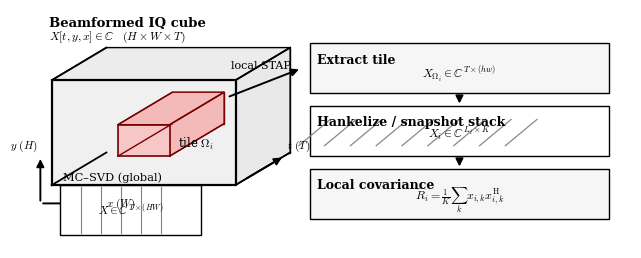

Python code for this plot:
#!/usr/bin/env python3
from __future__ import annotations

import argparse
from pathlib import Path

import matplotlib as mpl
import matplotlib.pyplot as plt
from matplotlib.patches import FancyArrowPatch, Polygon, Rectangle


def _add_text(
    ax: plt.Axes,
    x: float,
    y: float,
    s: str,
    *,
    size: float | None = None,
    ha: str = "left",
    va: str = "center",
    weight: str | None = None,
) -> None:
    ax.text(x, y, s, fontsize=size, ha=ha, va=va, weight=weight)


def _arrow(
    ax: plt.Axes,
    x0: float,
    y0: float,
    x1: float,
    y1: float,
    *,
    lw: float = 1.4,
    color: str = "black",
    text: str | None = None,
    text_offset: tuple[float, float] = (0.0, 0.0),
) -> None:
    arrow = FancyArrowPatch(
        (x0, y0),
        (x1, y1),
        arrowstyle="-|>",
        mutation_scale=11,
        linewidth=lw,
        color=color,
    )
    ax.add_patch(arrow)
    if text:
        _add_text(ax, (x0 + x1) / 2 + text_offset[0], (y0 + y1) / 2 + text_offset[1], text, size=8, ha="center")


def _cube_faces(front: tuple[float, float, float, float], dt: tuple[float, float]) -> dict[str, list[tuple[float, float]]]:
    fx, fy, fw, fh = front
    dx, dy = dt
    f0 = (fx, fy)
    f1 = (fx + fw, fy)
    f2 = (fx + fw, fy + fh)
    f3 = (fx, fy + fh)
    b0 = (fx + dx, fy + dy)
    b1 = (fx + fw + dx, fy + dy)
    b2 = (fx + fw + dx, fy + fh + dy)
    b3 = (fx + dx, fy + fh + dy)
    return {
        "front": [f0, f1, f2, f3],
        "back": [b0, b1, b2, b3],
        "side": [f1, b1, b2, f2],
        "top": [f3, b3, b2, f2],
        "edges": [f0, f1, f2, f3, b0, b1, b2, b3],
    }


def main() -> int:
    parser = argparse.ArgumentParser(description="Generate conceptual Hankelization + local STAP diagram (vector PDF).")
    parser.add_argument(
        "--out",
        default="figs/paper/hankelization_local_stap.pdf",
        help="Output PDF path (default: %(default)s).",
    )
    args = parser.parse_args()

    out_path = Path(args.out)
    out_path.parent.mkdir(parents=True, exist_ok=True)

    mpl.rcParams.update(
        {
            "font.family": "serif",
            "mathtext.fontset": "cm",
            "font.size": 9,
            "pdf.fonttype": 42,
            "ps.fonttype": 42,
        }
    )

    fig, ax = plt.subplots(figsize=(8.0, 3.1))
    ax.set_xlim(0, 10.8)
    ax.set_ylim(0, 4.55)
    ax.axis("off")

    # --- Left: IQ cube (pseudo-3D)
    front = (0.7, 1.2, 3.2, 2.0)  # x, y, w, h
    dt = (0.95, 0.62)  # time offset
    faces = _cube_faces(front, dt)

    def poly(points: list[tuple[float, float]], *, fc: str, ec: str, lw: float = 1.2, z: int = 1) -> None:
        ax.add_patch(Polygon(points, closed=True, facecolor=fc, edgecolor=ec, linewidth=lw, zorder=z))

    poly(faces["front"], fc="#f0f0f0", ec="black", lw=1.4, z=1)
    poly(faces["back"], fc="#f8f8f8", ec="black", lw=1.0, z=0)
    poly(faces["side"], fc="#e9e9e9", ec="black", lw=1.0, z=0)
    poly(faces["top"], fc="#ececec", ec="black", lw=1.0, z=0)

    # Re-draw key edges thicker (front + connecting)
    f0, f1, f2, f3 = faces["front"]
    b0, b1, b2, b3 = faces["back"]
    ax.plot([f0[0], f1[0], f2[0], f3[0], f0[0]], [f0[1], f1[1], f2[1], f3[1], f0[1]], color="black", lw=1.6)
    for (p, q) in [(f0, b0), (f1, b1), (f2, b2), (f3, b3)]:
        ax.plot([p[0], q[0]], [p[1], q[1]], color="black", lw=1.3)

    title_x = front[0] - 0.05
    _add_text(ax, title_x, 4.42, "Beamformed IQ cube", weight="bold", size=9.5, ha="left", va="top")
    _add_text(
        ax,
        title_x,
        4.18,
        r"$X[t,y,x]\in\mathbb{C}\quad (H\times W\times T)$",
        size=8.4,
        ha="left",
        va="top",
    )

    # Axes (x=W, y=H, t=T)
    _arrow(ax, front[0] - 0.2, front[1] - 0.35, front[0] + 0.9, front[1] - 0.35)
    _add_text(ax, front[0] + 0.95, front[1] - 0.35, r"$x\ (W)$", size=8, ha="left", va="center")
    _arrow(ax, front[0] - 0.2, front[1] - 0.35, front[0] - 0.2, front[1] + 0.55)
    _add_text(ax, front[0] - 0.25, front[1] + 0.6, r"$y\ (H)$", size=8, ha="right", va="bottom")
    _arrow(ax, f1[0] + 0.15, f1[1] + 0.1, f1[0] + 0.85, f1[1] + 0.55)
    _add_text(ax, f1[0] + 0.9, f1[1] + 0.6, r"$t\ (T)$", size=8, ha="left", va="bottom")

    # Highlight tile prism (Omega_i)
    tile_front = (1.85, 1.75, 0.9, 0.6)  # inside front face
    tx, ty, tw, th = tile_front
    dx, dy = dt
    t0 = (tx, ty)
    t1 = (tx + tw, ty)
    t2 = (tx + tw, ty + th)
    t3 = (tx, ty + th)
    u0 = (tx + dx, ty + dy)
    u1 = (tx + tw + dx, ty + dy)
    u2 = (tx + tw + dx, ty + th + dy)
    u3 = (tx + dx, ty + th + dy)
    poly([t0, t1, t2, t3], fc="#f7c7c7", ec="#7a0000", lw=1.2, z=3)
    poly([u0, u1, u2, u3], fc="#fbe2e2", ec="#7a0000", lw=1.0, z=2)
    poly([t1, u1, u2, t2], fc="#f4baba", ec="#7a0000", lw=1.0, z=2)
    poly([t3, u3, u2, t2], fc="#f4baba", ec="#7a0000", lw=1.0, z=2)
    for (p, q) in [(t0, u0), (t1, u1), (t2, u2), (t3, u3)]:
        ax.plot([p[0], q[0]], [p[1], q[1]], color="#7a0000", lw=1.0, zorder=3)
    _add_text(ax, t1[0] + 0.15, t1[1] + 0.25, r"tile $\Omega_i$", size=8.5, ha="left", va="center")

    # Inset: global Casorati stacking (MC-SVD)
    cas = Rectangle((0.85, 0.25), 2.45, 0.95, facecolor="white", edgecolor="black", linewidth=1.0)
    ax.add_patch(cas)
    for k in range(1, 6):
        x = 0.85 + 0.35 * k
        ax.plot([x, x], [0.28, 1.17], color="#808080", lw=0.8)
    _add_text(ax, 0.9, 1.25, "MC–SVD (global)", size=8.2, ha="left", va="bottom")
    _add_text(ax, 0.85 + 1.22, 0.25 + 0.48, r"$X\in\mathbb{C}^{T\times(HW)}$", size=8.2, ha="center")

    # --- Right: Local STAP branch boxes
    def box(x: float, y: float, w: float, h: float, title: str, body: str) -> Rectangle:
        r = Rectangle((x, y), w, h, facecolor="#f6f6f6", edgecolor="black", linewidth=1.0)
        ax.add_patch(r)
        _add_text(ax, x + 0.12, y + h - 0.18, title, size=9.0, ha="left", va="top", weight="bold")
        _add_text(ax, x + w / 2, y + h / 2 - 0.10, body, size=8.6, ha="center", va="center")
        return r

    x0 = 5.2
    bw = 5.2
    bh = 0.95
    b1 = box(x0, 2.95, bw, bh, "Extract tile", r"$X_{\Omega_i}\in\mathbb{C}^{T\times(hw)}$")

    # Hankel box (draw diagonal pattern)
    hank = Rectangle((x0, 1.75), bw, bh, facecolor="white", edgecolor="black", linewidth=1.0)
    ax.add_patch(hank)
    _add_text(ax, x0 + 0.12, 1.75 + bh - 0.18, "Hankelize / snapshot stack", size=9.0, ha="left", va="top", weight="bold")
    for k in range(0, 9):
        xs = x0 + 0.35 + 0.45 * k
        ax.plot([xs, xs - 0.55], [1.75 + bh - 0.25, 1.75 + 0.20], color="#888888", lw=0.9, clip_on=True)
    _add_text(ax, x0 + bw / 2, 1.75 + bh / 2 - 0.05, r"$X_i\in\mathbb{C}^{L_t\times K}$", size=8.6, ha="center", va="center")

    b3 = box(
        x0,
        0.55,
        bw,
        bh,
        "Local covariance",
        r"$\widehat R_i=\frac{1}{K}\sum_k x_{i,k}x_{i,k}^{\mathrm{H}}$",
    )

    # Arrows between boxes
    _arrow(ax, x0 + bw / 2, 2.95, x0 + bw / 2, 1.75 + bh)
    _arrow(ax, x0 + bw / 2, 1.75, x0 + bw / 2, 0.55 + bh)

    # Arrow from tile to extract (local STAP)
    tile_anchor = (u2[0] + 0.05, u2[1] - 0.1)
    extract_anchor = (x0 - 0.15, 2.95 + bh / 2)
    _arrow(ax, tile_anchor[0], tile_anchor[1], extract_anchor[0], extract_anchor[1], text="local STAP", text_offset=(-0.05, 0.34))

    fig.savefig(out_path, bbox_inches="tight", format="pdf")
    plt.close(fig)
    return 0


if __name__ == "__main__":
    raise SystemExit(main())
